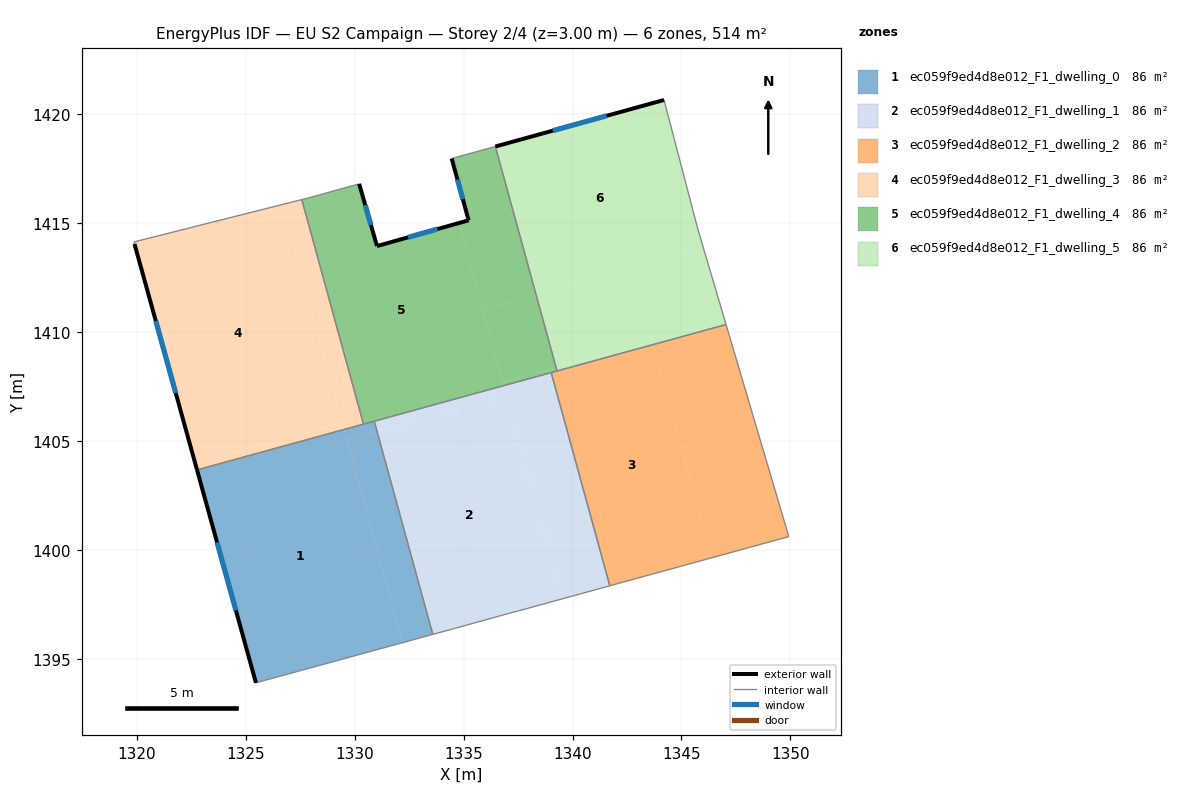
=== STOREY PLAN SPEC (per zone: floor XY polygon, exterior-wall plan segments, windows/doors) ===
zone 1: ec059f9ed4d8e012_F1_dwelling_0  (85.6 m²)
  floor: (1329.51, 1405.53) (1332.20, 1395.74) (1325.46, 1393.90) (1322.75, 1403.67)
  floor: (1331.02, 1405.44) (1333.58, 1396.12) (1332.20, 1395.74) (1329.64, 1405.06)
  floor: (1330.89, 1405.91) (1331.02, 1405.44) (1329.64, 1405.06) (1329.51, 1405.53)
  exterior wall: (1322.75, 1403.67) – (1325.46, 1393.90)  [10.1 m]
    window: (1323.67, 1400.35) – (1324.54, 1397.22)  [3.1 m²]
  interior walls: 4
zone 2: ec059f9ed4d8e012_F1_dwelling_1  (85.6 m²)
  floor: (1336.96, 1407.07) (1339.52, 1397.75) (1337.52, 1397.20) (1336.79, 1397.01) (1335.07, 1396.53) (1333.58, 1396.12) (1331.02, 1405.44)
  floor: (1336.83, 1407.54) (1336.96, 1407.07) (1331.02, 1405.44) (1330.89, 1405.91)
  floor: (1339.02, 1408.14) (1341.71, 1398.35) (1339.52, 1397.75) (1336.83, 1407.54)
  interior walls: 7
zone 3: ec059f9ed4d8e012_F1_dwelling_2  (85.6 m²)
  floor: (1343.68, 1409.43) (1346.37, 1399.63) (1341.71, 1398.35) (1339.02, 1408.14)
  floor: (1347.05, 1410.35) (1349.93, 1400.61) (1346.37, 1399.63) (1343.68, 1409.43)
  interior walls: 5
zone 4: ec059f9ed4d8e012_F1_dwelling_3  (85.6 m²)
  floor: (1326.67, 1415.86) (1329.42, 1405.85) (1322.66, 1404.00) (1319.88, 1414.05) (1319.85, 1414.15)
  floor: (1327.56, 1416.09) (1330.40, 1405.78) (1329.51, 1405.53) (1326.67, 1415.86)
  floor: (1329.42, 1405.85) (1329.51, 1405.53) (1322.75, 1403.67) (1322.66, 1404.00)
  exterior wall: (1319.88, 1414.05) – (1322.75, 1403.67)  [10.8 m]
    window: (1320.86, 1410.52) – (1321.77, 1407.21)  [3.3 m²]
  interior walls: 4
zone 5: ec059f9ed4d8e012_F1_dwelling_4  (85.6 m²)
  floor: (1334.78, 1415.01) (1336.83, 1407.54) (1330.40, 1405.78) (1327.56, 1416.09) (1327.89, 1416.17) (1330.07, 1416.78) (1330.20, 1416.81) (1331.02, 1413.96)
  floor: (1336.45, 1418.53) (1338.33, 1411.70) (1335.87, 1411.02) (1334.78, 1415.01) (1335.23, 1415.14) (1334.45, 1417.97)
  floor: (1339.24, 1408.38) (1339.29, 1408.22) (1336.83, 1407.54) (1336.78, 1407.71)
  floor: (1338.33, 1411.70) (1339.24, 1408.38) (1336.78, 1407.71) (1335.87, 1411.02)
  exterior wall: (1335.23, 1415.14) – (1331.02, 1413.96)  [4.4 m]
    window: (1333.79, 1414.74) – (1332.45, 1414.36)  [1.3 m²]
  exterior wall: (1334.45, 1417.97) – (1335.23, 1415.14)  [2.9 m]
    window: (1334.71, 1417.01) – (1334.96, 1416.10)  [0.9 m²]
  exterior wall: (1331.02, 1413.96) – (1330.20, 1416.81)  [3.0 m]
    window: (1330.74, 1414.93) – (1330.48, 1415.84)  [0.9 m²]
  interior walls: 8
zone 6: ec059f9ed4d8e012_F1_dwelling_5  (85.6 m²)
  floor: (1344.20, 1420.67) (1345.75, 1414.75) (1346.03, 1413.81) (1338.33, 1411.70) (1336.45, 1418.53)
  floor: (1346.03, 1413.81) (1347.05, 1410.35) (1343.68, 1409.43) (1343.63, 1409.59) (1339.24, 1408.38) (1338.33, 1411.70)
  floor: (1343.63, 1409.59) (1343.68, 1409.43) (1339.29, 1408.22) (1339.24, 1408.38)
  exterior wall: (1344.20, 1420.67) – (1336.45, 1418.53)  [8.0 m]
    window: (1341.56, 1419.94) – (1339.09, 1419.26)  [2.5 m²]
  interior walls: 4

=== DERIVED (storey summary) ===
Building: EU S2 Campaign
Storey: 2 of 4  (floor level z = 3.00 m)
Storey gross floor area: 513.5 m²
Zones on this storey: 6
  - ec059f9ed4d8e012_F1_dwelling_0: floor 85.6 m²; exterior wall 10.1 m (30.4 m²); 1 window(s) 3.1 m²; WWR 10.2%
  - ec059f9ed4d8e012_F1_dwelling_1: floor 85.6 m²
  - ec059f9ed4d8e012_F1_dwelling_2: floor 85.6 m²
  - ec059f9ed4d8e012_F1_dwelling_3: floor 85.6 m²; exterior wall 10.8 m (32.3 m²); 1 window(s) 3.3 m²; WWR 10.2%
  - ec059f9ed4d8e012_F1_dwelling_4: floor 85.6 m²; exterior wall 10.3 m (30.9 m²); 3 window(s) 3.1 m²; WWR 10.2%
  - ec059f9ed4d8e012_F1_dwelling_5: floor 85.6 m²; exterior wall 8.0 m (24.1 m²); 1 window(s) 2.5 m²; WWR 10.2%
Zone adjacency (shared interzone walls):
  - ec059f9ed4d8e012_F1_dwelling_0 ↔ ec059f9ed4d8e012_F1_dwelling_1
  - ec059f9ed4d8e012_F1_dwelling_0 ↔ ec059f9ed4d8e012_F1_dwelling_3
  - ec059f9ed4d8e012_F1_dwelling_0 ↔ ec059f9ed4d8e012_F1_dwelling_4
  - ec059f9ed4d8e012_F1_dwelling_1 ↔ ec059f9ed4d8e012_F1_dwelling_2
  - ec059f9ed4d8e012_F1_dwelling_1 ↔ ec059f9ed4d8e012_F1_dwelling_4
  - ec059f9ed4d8e012_F1_dwelling_2 ↔ ec059f9ed4d8e012_F1_dwelling_4
  - ec059f9ed4d8e012_F1_dwelling_2 ↔ ec059f9ed4d8e012_F1_dwelling_5
  - ec059f9ed4d8e012_F1_dwelling_3 ↔ ec059f9ed4d8e012_F1_dwelling_4
  - ec059f9ed4d8e012_F1_dwelling_4 ↔ ec059f9ed4d8e012_F1_dwelling_5